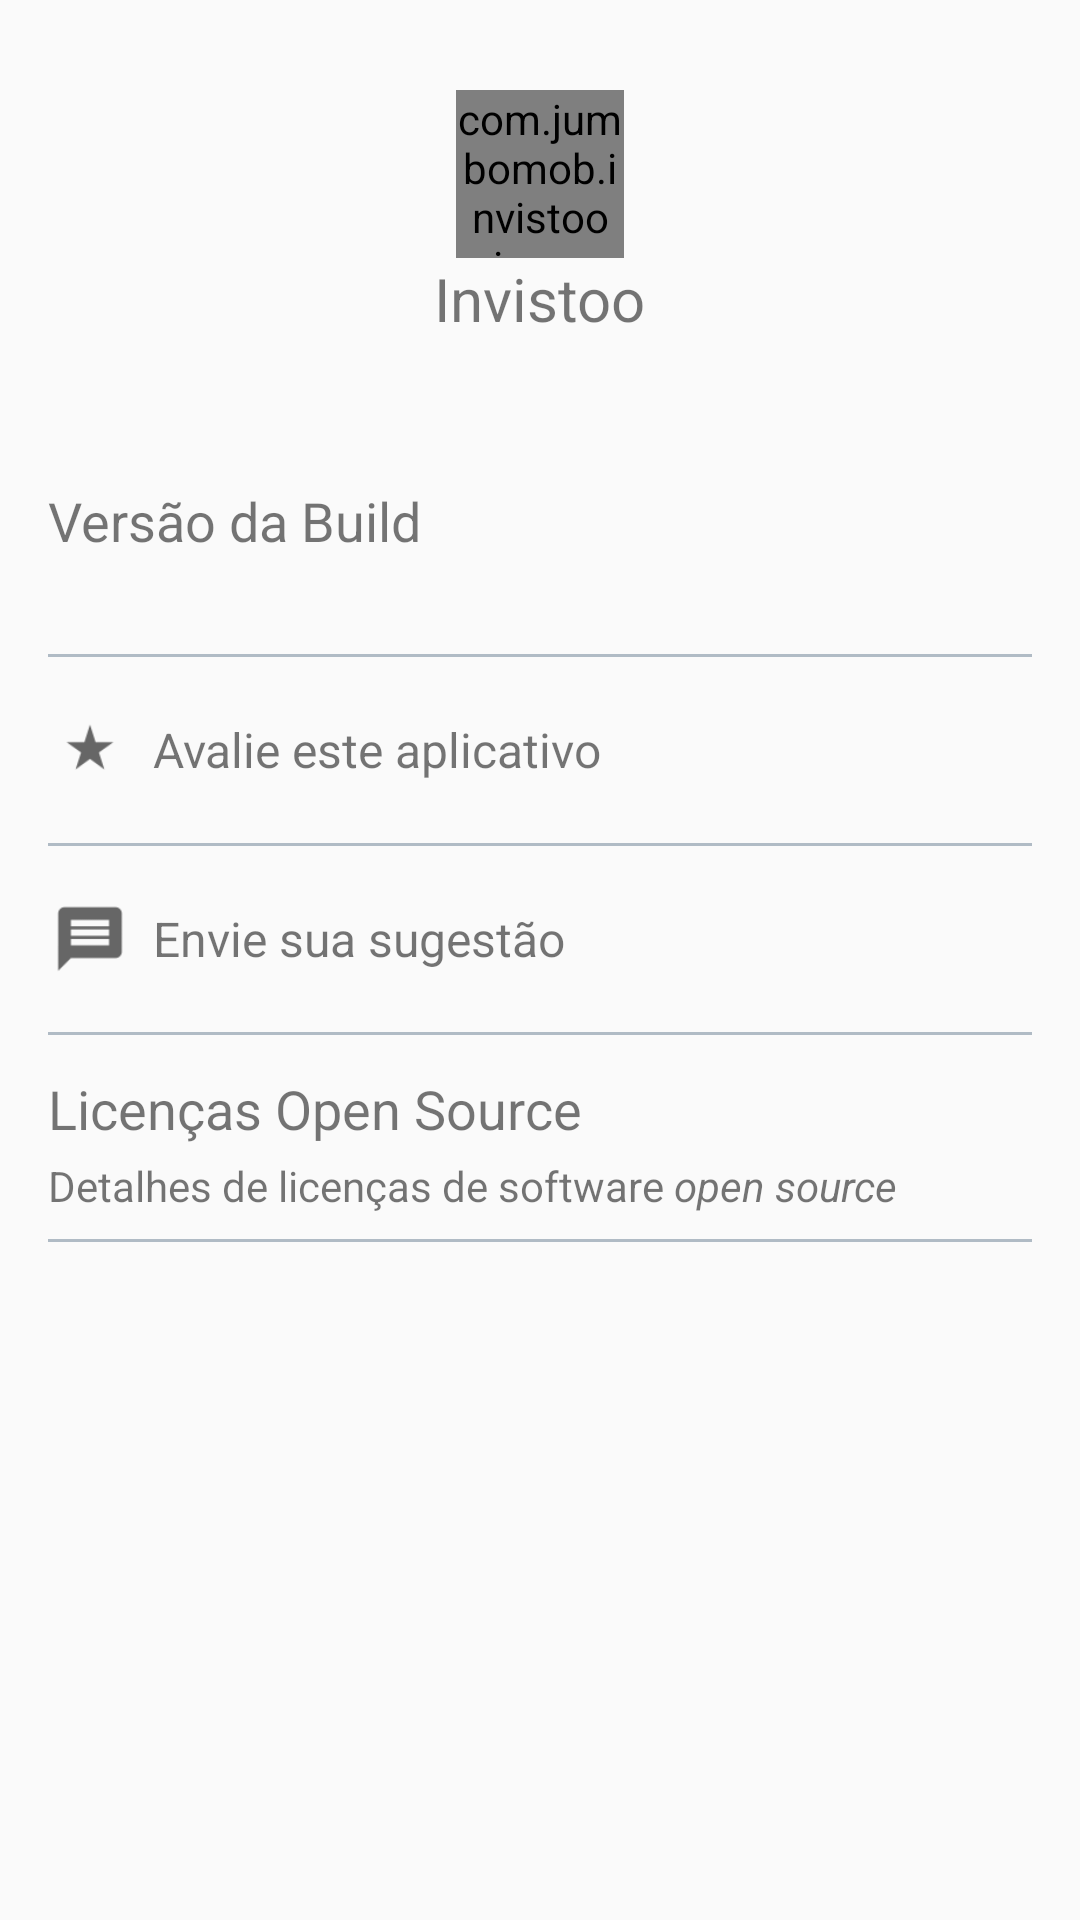

Write the Android layout XML for this screen, with the resource values it uses.
<!-- AndroidManifest.xml: application theme AppTheme -->
<!-- res/layout/fragment_about.xml -->
<?xml version="1.0" encoding="utf-8"?>
<LinearLayout xmlns:android="http://schemas.android.com/apk/res/android"
    android:layout_width="match_parent"
    android:layout_height="match_parent"
    android:orientation="vertical">

    <LinearLayout
        android:layout_width="match_parent"
        android:layout_height="wrap_content"
        android:gravity="center_horizontal"
        android:orientation="vertical"
        android:padding="30dp">

        <com.jumbomob.invistoo.ui.component.CircleImageView
            android:layout_width="56dp"
            android:layout_height="56dp"
            android:src="@mipmap/ic_launcher" />

        <TextView
            android:layout_width="wrap_content"
            android:layout_height="wrap_content"
            android:text="@string/app_name"
            android:textSize="@dimen/text_medium_large" />
    </LinearLayout>

    <LinearLayout
        android:layout_width="match_parent"
        android:layout_height="wrap_content"
        android:orientation="vertical"
        android:padding="16dp">

        <LinearLayout
            android:layout_width="match_parent"
            android:layout_height="56dp"
            android:gravity="center_vertical"
            android:orientation="vertical">

            <TextView
                android:layout_width="wrap_content"
                android:layout_height="wrap_content"
                android:text="@string/build_version"
                android:textSize="@dimen/text_medium_normal" />

            <TextView
                android:id="@+id/build_version_txt"
                android:layout_width="wrap_content"
                android:layout_height="wrap_content"
                android:padding="4dp"
                android:textSize="@dimen/text_normal" />

        </LinearLayout>

        <View
            android:layout_width="match_parent"
            android:layout_height="1dp"
            android:layout_marginBottom="@dimen/margin_small1"
            android:layout_marginTop="@dimen/margin_small1"
            android:background="@color/material_blue_grey_200" />

        <LinearLayout
            android:id="@+id/rate_us_container"
            android:layout_width="match_parent"
            android:layout_height="56dp"
            android:gravity="center_vertical"
            android:orientation="horizontal">

            <ImageView
                android:layout_width="28dp"
                android:layout_height="28dp"
                android:layout_marginRight="@dimen/margin_small1"
                android:src="@drawable/ic_star" />

            <TextView
                android:layout_width="wrap_content"
                android:layout_height="wrap_content"
                android:padding="4dp"
                android:text="@string/rate_us"
                android:textSize="@dimen/text_medium1" />

        </LinearLayout>

        <View
            android:layout_width="match_parent"
            android:layout_height="1dp"
            android:layout_marginBottom="@dimen/margin_small1"
            android:layout_marginTop="@dimen/margin_small1"
            android:background="@color/material_blue_grey_200" />

        <LinearLayout
            android:id="@+id/send_suggestion"
            android:layout_width="match_parent"
            android:layout_height="56dp"
            android:gravity="center_vertical"
            android:orientation="horizontal">

            <ImageView
                android:layout_width="28dp"
                android:layout_height="28dp"
                android:layout_marginRight="@dimen/margin_small1"
                android:src="@drawable/ic_message" />

            <TextView
                android:layout_width="wrap_content"
                android:layout_height="wrap_content"
                android:padding="4dp"
                android:text="@string/send_suggestion"
                android:textSize="@dimen/text_medium1" />

        </LinearLayout>

        <View
            android:layout_width="match_parent"
            android:layout_height="1dp"
            android:layout_marginBottom="@dimen/margin_small1"
            android:layout_marginTop="@dimen/margin_small1"
            android:background="@color/material_blue_grey_200" />

        <LinearLayout
            android:id="@+id/licenses_container"
            android:layout_width="match_parent"
            android:layout_height="62dp"
            android:gravity="center_vertical"
            android:orientation="vertical">

            <TextView
                android:layout_width="wrap_content"
                android:layout_height="wrap_content"
                android:layout_marginTop="8dp"
                android:text="@string/licenses_opensource"
                android:textSize="@dimen/text_medium_normal" />

            <TextView
                android:layout_width="wrap_content"
                android:layout_height="wrap_content"
                android:paddingBottom="4dp"
                android:paddingTop="4dp"
                android:text="@string/details_opensource_text"
                android:textSize="@dimen/text_normal" />

        </LinearLayout>

        <View
            android:layout_width="match_parent"
            android:layout_height="1dp"
            android:layout_marginBottom="@dimen/margin_small1"
            android:layout_marginTop="@dimen/margin_small1"
            android:background="@color/material_blue_grey_200" />

    </LinearLayout>

</LinearLayout>
<!-- resources referenced by this layout -->
<resources>
  <color name="material_blue_grey_200">#B0BBC5</color>
  <dimen name="margin_small1">3dp</dimen>
  <dimen name="text_medium1">16sp</dimen>
  <dimen name="text_medium_large">20sp</dimen>
  <dimen name="text_medium_normal">18sp</dimen>
  <dimen name="text_normal">14sp</dimen>
  <!-- drawable ic_message: png bitmap (drawable-hdpi, 445 bytes) -->
  <!-- drawable ic_star: png bitmap (drawable-hdpi, 669 bytes) -->
  <!-- mipmap ic_launcher: png bitmap (mipmap-hdpi, 4737 bytes) -->
  <string name="app_name">Invistoo</string>
  <string name="build_version">Versão da Build</string>
  <string name="details_opensource_text">Detalhes de licenças de software <i>open source</i></string>
  <string name="licenses_opensource">Licenças Open Source</string>
  <string name="rate_us">Avalie este aplicativo</string>
  <string name="send_suggestion">Envie sua sugestão</string>
  <style name="AppTheme" parent="Theme.AppCompat.Light.DarkActionBar">
          
          <item name="colorPrimary">@color/colorPrimary</item>
          <item name="colorPrimaryDark">@color/colorPrimaryDark</item>
          <item name="colorAccent">@color/colorAccent</item>
      </style>
  <color name="colorPrimary">#009688</color>
  <color name="colorPrimaryDark">#00796B</color>
  <color name="colorAccent">#8BC34A</color>
</resources>
